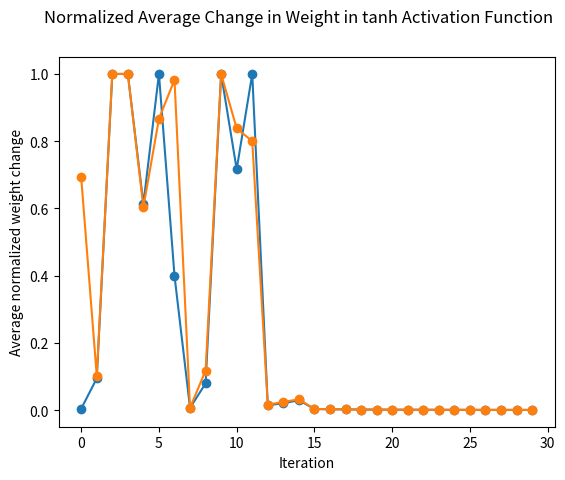

This figure's Python source:
# [redacted]
#Intro to AI Practicum

import numpy as np
import matplotlib.pyplot as plt


class Neural_Net_tanh:
    def __init__(self,x,y, hiddenNum1, hiddenNum2 = 0):
        
        self.inX = x
        self.expected = y
        self.inNum = self.inX.shape[1]
        self.outNum = self.expected.shape[1]
        self.hidNum1 = hiddenNum1
        self.hidNum2 = hiddenNum2
        self.output = np.zeros(self.expected.shape)
        self.loss = []
        self.errorAvg = []
        # declare weights
        self.weightsIn = np.random.randn(self.inNum, self.hidNum1)
        
        # check if its a 4 layer network
        if self.hidNum2:
            self.weightsHid = np.random.randn(self.hidNum1, self.hidNum2)
            self.weightsOut = np.random.randn(self.hidNum2, self.outNum)
        else: 
            self.weightsOut = np.random.randn(self.hidNum1, self.outNum)
        
        
    # sigmoid function
    def sigmoid(self, v):
        return np.tanh(v)
    
    # sigmoid function derivative
    def sigmoid_derivative(self, v):
        return 1.0 - np.tanh(v)**2
        
    
    # forward propagation function
    def forward_prop(self):
        
        self.inputLayer = self.sigmoid(np.dot(self.inX, self.weightsIn))
        

        self.output = self.sigmoid(np.dot(self.inputLayer, self.weightsOut))
        
    
    def backwards_prop(self):
                                            
        
        self.error = (self.expected - self.output)
        chain_out = 2*(self.error) * self.sigmoid_derivative(self.output)
        self.dWeightsOut = np.dot(self.inputLayer.T, chain_out)
            
        chain_in = np.dot(chain_out, self.weightsOut.T) * self.sigmoid_derivative(self.inputLayer)
        self.dWeightsIn = np.dot(self.inX.T, chain_in)

        self.weightsIn += self.dWeightsIn
        self.weightsOut += self.dWeightsOut
    
    def learn(self, inX, expected, n):
        for i in range(n):
            self.forward_prop()
            self.backwards_prop()
            self.loss.append(np.mean(abs(self.dWeightsOut)))
            self.errorAvg.append(abs(np.mean(self.error)))
        
    def predict(self, inX):
        self.inX = inX
        self.forward_prop()
        return self.output
        




class Neural_Net_sigmoid:
    def __init__(self,x,y, hiddenNum1, hiddenNum2 = 0):
        
        self.inX = x
        self.expected = y
        self.inNum = self.inX.shape[1]
        self.outNum = self.expected.shape[1]
        self.hidNum1 = hiddenNum1
        self.hidNum2 = hiddenNum2
        self.output = np.zeros(self.expected.shape)
        self.loss = []
        self.errorAvg = []
        # declare weights
        self.weightsIn = np.random.randn(self.inNum, self.hidNum1)
        
        # check if its a 4 layer network
        if self.hidNum2:
            self.weightsHid = np.random.randn(self.hidNum1, self.hidNum2)
            self.weightsOut = np.random.randn(self.hidNum2, self.outNum)
        else: 
            self.weightsOut = np.random.randn(self.hidNum1, self.outNum)
        
        
    # sigmoid function
    def sigmoid(self, v):
        return 1.0/(1.0+np.exp(-v))
    
    # sigmoid function derivative
    def sigmoid_derivative(self, v):
        return v * (1-v)
        
    
    # forward propagation function
    def forward_prop(self):
        
        self.inputLayer = self.sigmoid(np.dot(self.inX, self.weightsIn))
        

        self.output = self.sigmoid(np.dot(self.inputLayer, self.weightsOut))
        
    #backwardsprop
    def backwards_prop(self):
                                            
        
        self.error = (self.expected - self.output)
        chain_out = 2*(self.error) * self.sigmoid_derivative(self.output)
        self.dWeightsOut = np.dot(self.inputLayer.T, chain_out)
            
        chain_in = np.dot(chain_out, self.weightsOut.T) * self.sigmoid_derivative(self.inputLayer)
        self.dWeightsIn = np.dot(self.inX.T, chain_in)

        self.weightsIn += self.dWeightsIn
        self.weightsOut += self.dWeightsOut
    
    def learn(self, inX, expected, n):
        for i in range(n):
            self.forward_prop()
            self.backwards_prop()
            self.loss.append(np.mean(abs(self.dWeightsOut)))
            self.errorAvg.append(abs(np.mean(self.error)))
        
    def predict(self, inX):
        self.inX = inX
        self.forward_prop()
        return self.output



X = np.array(([0.8,0.3,0.9,0.3],
              [0.4,0.7,0.3, 0.7],
              [0.6,0.4,0.8,0.9],
              [0.3,0.7,0.2,0.6],
              [0.1,0.8,0.1,0.6],
              [1.0,0.2,1.0,0.2],
              [0.3,0.3,0.6, 0.4],
              [0.4,0.6,0.4,0.8],
              [0.6,0.2,0.8,0.3],
              [0.5,0.6,0.6,1.0]), dtype=float)
y = np.array(([1],[-1],[1],[-1],[-1],[1],[1],[-1],[1],[-1]))

netDogCat = Neural_Net_tanh(X,y,4)

n = 30

netDogCat.learn(X, y, n)

print("Predicted:",np.round(netDogCat.output, decimals=3),"\nActual:", y)  



lossNorm = (netDogCat.loss/max(netDogCat.loss))
errorAvgNorm = (netDogCat.errorAvg/max(netDogCat.errorAvg))



plt.plot(errorAvgNorm, marker='o')
# plt.plot(lossNorm, marker = 'o')
plt.suptitle('Normalized Average Error in tanh Activation Function')
plt.xlabel('Iteration')
plt.ylabel('Average normalized Error')
plt.show()



plt.plot(lossNorm, marker = 'o')
plt.suptitle('Normalized Average Change in Weight in tanh Activation Function')
plt.xlabel('Iteration')
plt.ylabel('Average normalized weight change')
plt.show()